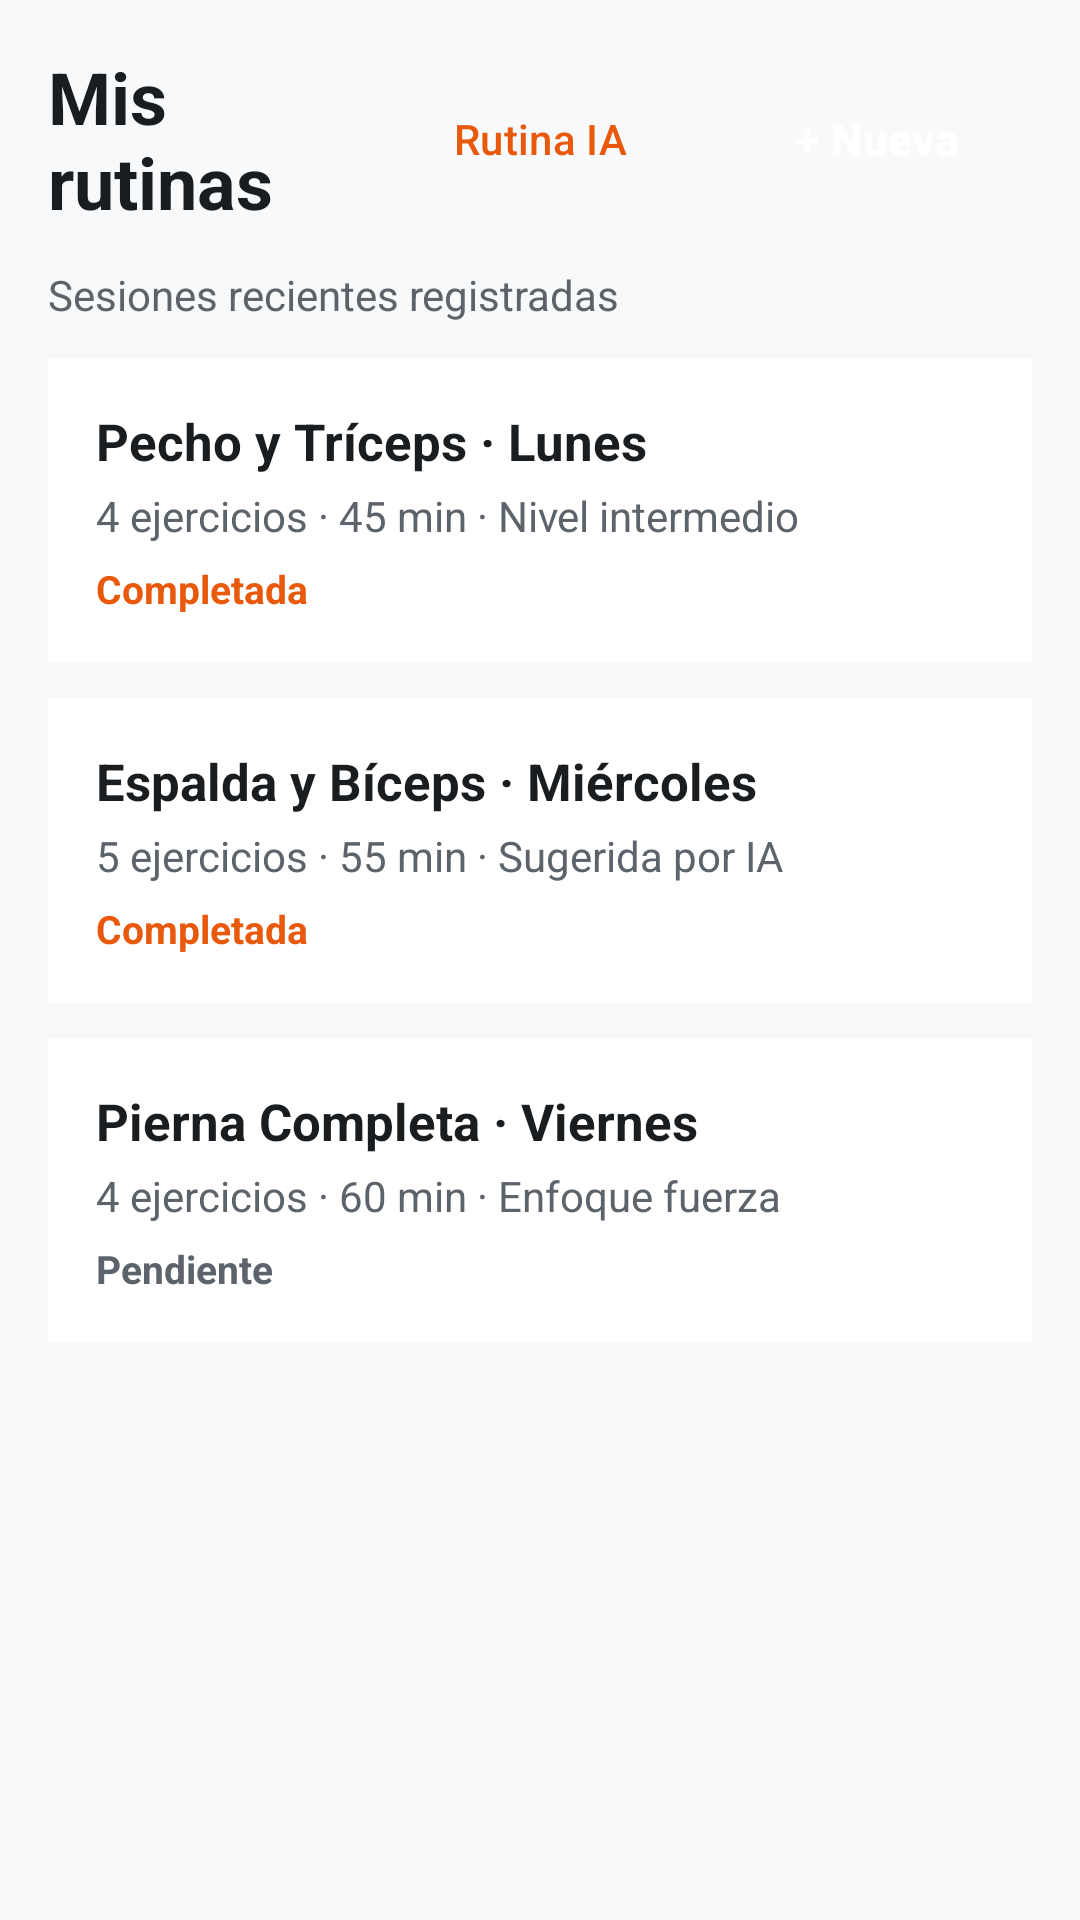

Android layout source for this screen:
<!-- AndroidManifest.xml: application theme Theme.GymIA -->
<!-- res/layout/activity_lista_rutinas.xml -->
<?xml version="1.0" encoding="utf-8"?>
<LinearLayout xmlns:android="http://schemas.android.com/apk/res/android"
    android:layout_width="match_parent"
    android:layout_height="match_parent"
    android:background="@color/fondo_pantalla"
    android:orientation="vertical"
    android:padding="16dp">

    
    <LinearLayout
        android:layout_width="match_parent"
        android:layout_height="wrap_content"
        android:gravity="center_vertical"
        android:orientation="horizontal"
        android:paddingBottom="12dp">

        <TextView
            android:id="@+id/txtTituloLista"
            style="@style/EstiloTituloPantalla"
            android:layout_width="0dp"
            android:layout_height="wrap_content"
            android:layout_weight="1"
            android:text="@string/titulo_lista" />

        <Button
            android:id="@+id/btnAbrirIA"
            style="@style/EstiloBotonSecundario"
            android:layout_width="wrap_content"
            android:layout_height="wrap_content"
            android:layout_marginEnd="8dp"
            android:text="@string/btn_abrir_ia" />

        <Button
            android:id="@+id/btnNuevaRutina"
            style="@style/EstiloBotonPrimario"
            android:layout_width="wrap_content"
            android:layout_height="wrap_content"
            android:text="@string/btn_nueva_rutina" />
    </LinearLayout>

    <TextView
        android:id="@+id/txtSubtituloHistorial"
        style="@style/EstiloSubtitulo"
        android:layout_width="wrap_content"
        android:layout_height="wrap_content"
        android:layout_marginBottom="12dp"
        android:text="@string/subtitulo_historial" />

    
    <ScrollView
        android:id="@+id/svListaRutinas"
        android:layout_width="match_parent"
        android:layout_height="match_parent">

        <LinearLayout
            android:layout_width="match_parent"
            android:layout_height="wrap_content"
            android:orientation="vertical">

            
            <LinearLayout
                android:id="@+id/cardRutina1"
                style="@style/EstiloTarjetaGym"
                android:layout_width="match_parent"
                android:layout_height="wrap_content"
                android:layout_marginBottom="12dp"
                android:orientation="vertical">

                <TextView
                    android:id="@+id/txtFila1Titulo"
                    android:layout_width="wrap_content"
                    android:layout_height="wrap_content"
                    android:text="@string/fila1_titulo"
                    android:textColor="@color/texto_principal"
                    android:textSize="17sp"
                    android:textStyle="bold" />

                <TextView
                    android:id="@+id/txtFila1Detalle"
                    style="@style/EstiloSubtitulo"
                    android:layout_width="wrap_content"
                    android:layout_height="wrap_content"
                    android:layout_marginTop="4dp"
                    android:text="@string/fila1_detalle" />

                <TextView
                    android:id="@+id/txtFila1Estado"
                    android:layout_width="wrap_content"
                    android:layout_height="wrap_content"
                    android:layout_marginTop="6dp"
                    android:text="@string/fila1_estado"
                    android:textColor="@color/primario"
                    android:textSize="13sp"
                    android:textStyle="bold" />
            </LinearLayout>

            
            <LinearLayout
                android:id="@+id/cardRutina2"
                style="@style/EstiloTarjetaGym"
                android:layout_width="match_parent"
                android:layout_height="wrap_content"
                android:layout_marginBottom="12dp"
                android:orientation="vertical">

                <TextView
                    android:id="@+id/txtFila2Titulo"
                    android:layout_width="wrap_content"
                    android:layout_height="wrap_content"
                    android:text="@string/fila2_titulo"
                    android:textColor="@color/texto_principal"
                    android:textSize="17sp"
                    android:textStyle="bold" />

                <TextView
                    android:id="@+id/txtFila2Detalle"
                    style="@style/EstiloSubtitulo"
                    android:layout_width="wrap_content"
                    android:layout_height="wrap_content"
                    android:layout_marginTop="4dp"
                    android:text="@string/fila2_detalle" />

                <TextView
                    android:id="@+id/txtFila2Estado"
                    android:layout_width="wrap_content"
                    android:layout_height="wrap_content"
                    android:layout_marginTop="6dp"
                    android:text="@string/fila2_estado"
                    android:textColor="@color/primario"
                    android:textSize="13sp"
                    android:textStyle="bold" />
            </LinearLayout>

            
            <LinearLayout
                android:id="@+id/cardRutina3"
                style="@style/EstiloTarjetaGym"
                android:layout_width="match_parent"
                android:layout_height="wrap_content"
                android:layout_marginBottom="12dp"
                android:orientation="vertical">

                <TextView
                    android:id="@+id/txtFila3Titulo"
                    android:layout_width="wrap_content"
                    android:layout_height="wrap_content"
                    android:text="@string/fila3_titulo"
                    android:textColor="@color/texto_principal"
                    android:textSize="17sp"
                    android:textStyle="bold" />

                <TextView
                    android:id="@+id/txtFila3Detalle"
                    style="@style/EstiloSubtitulo"
                    android:layout_width="wrap_content"
                    android:layout_height="wrap_content"
                    android:layout_marginTop="4dp"
                    android:text="@string/fila3_detalle" />

                <TextView
                    android:id="@+id/txtFila3Estado"
                    android:layout_width="wrap_content"
                    android:layout_height="wrap_content"
                    android:layout_marginTop="6dp"
                    android:text="@string/fila3_estado"
                    android:textColor="@color/texto_secundario"
                    android:textSize="13sp"
                    android:textStyle="bold" />
            </LinearLayout>

        </LinearLayout>
    </ScrollView>
</LinearLayout>
<!-- resources referenced by this layout -->
<resources>
  <color name="fondo_pantalla">#F8F9FA</color>
  <color name="primario">#E8590C</color>
  <color name="texto_principal">#1A1D20</color>
  <color name="texto_secundario">#5C636A</color>
  <string name="btn_abrir_ia">Rutina IA</string>
  <string name="btn_nueva_rutina">+ Nueva</string>
  <string name="fila1_detalle">4 ejercicios · 45 min · Nivel intermedio</string>
  <string name="fila1_estado">Completada</string>
  <string name="fila1_titulo">Pecho y Tríceps · Lunes</string>
  <string name="fila2_detalle">5 ejercicios · 55 min · Sugerida por IA</string>
  <string name="fila2_estado">Completada</string>
  <string name="fila2_titulo">Espalda y Bíceps · Miércoles</string>
  <string name="fila3_detalle">4 ejercicios · 60 min · Enfoque fuerza</string>
  <string name="fila3_estado">Pendiente</string>
  <string name="fila3_titulo">Pierna Completa · Viernes</string>
  <string name="subtitulo_historial">Sesiones recientes registradas</string>
  <string name="titulo_lista">Mis rutinas</string>
  <style name="EstiloBotonPrimario" parent="Widget.Material3.Button">
          <item name="android:minHeight">48dp</item>
          <item name="android:textSize">15sp</item>
          <item name="android:textStyle">bold</item>
          <item name="backgroundTint">@color/primario</item>
          <item name="android:textColor">@color/texto_sobre_primario</item>
      </style>
  <style name="EstiloBotonSecundario" parent="Widget.Material3.Button.OutlinedButton">
          <item name="android:minHeight">48dp</item>
          <item name="android:textSize">14sp</item>
          <item name="android:textColor">@color/primario</item>
      </style>
  <style name="EstiloSubtitulo">
          <item name="android:textSize">14sp</item>
          <item name="android:textColor">@color/texto_secundario</item>
      </style>
  <style name="EstiloTarjetaGym">
          <item name="android:background">@color/fondo_tarjeta</item>
          <item name="android:padding">16dp</item>
      </style>
  <style name="EstiloTituloPantalla">
          <item name="android:textSize">24sp</item>
          <item name="android:textStyle">bold</item>
          <item name="android:textColor">@color/texto_principal</item>
      </style>
  <style name="Theme.GymIA" parent="Theme.Material3.DayNight.NoActionBar">
          <item name="colorPrimary">@color/primario</item>
          <item name="colorOnPrimary">@color/texto_sobre_primario</item>
          <item name="android:windowBackground">@color/fondo_pantalla</item>
      </style>
  <color name="texto_sobre_primario">#FFFFFF</color>
  <color name="fondo_tarjeta">#FFFFFF</color>
</resources>
